3-way image classification set "datasets" from GitHub (MagnusHutters/EmbeddedProject); label vocabulary: bolt, screw, screw bolt.

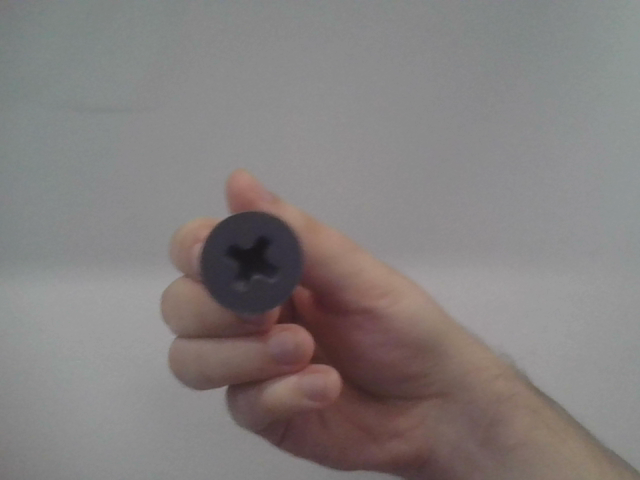
Label: screw

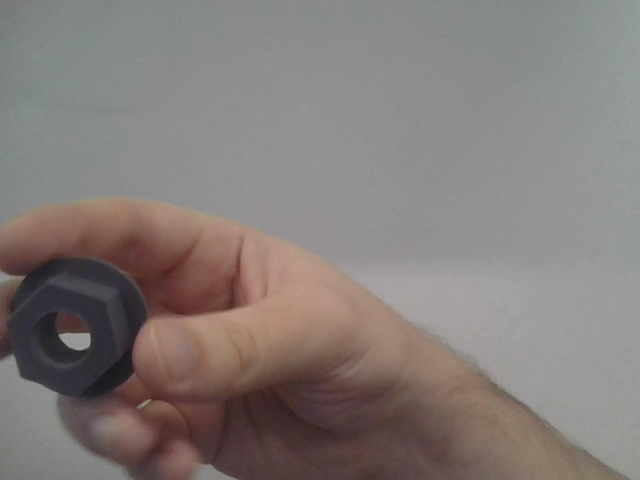
Label: bolt

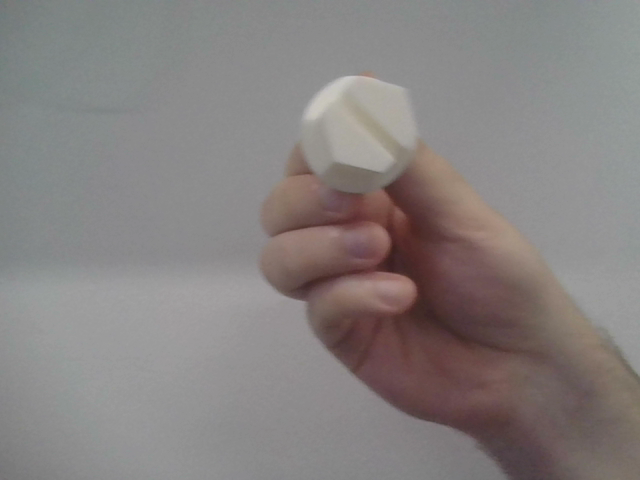
Label: screw bolt

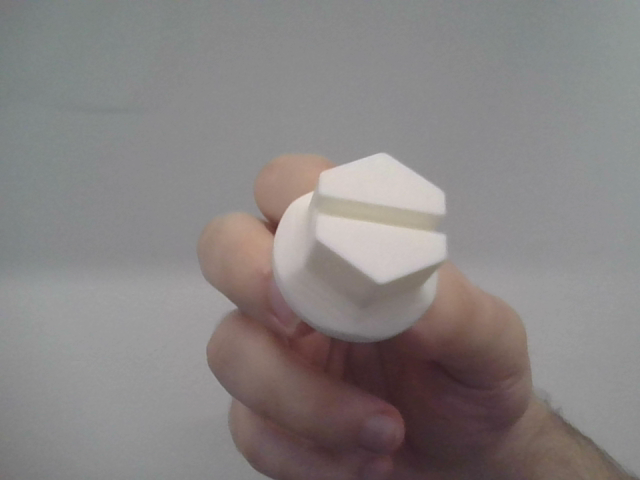
Label: screw bolt

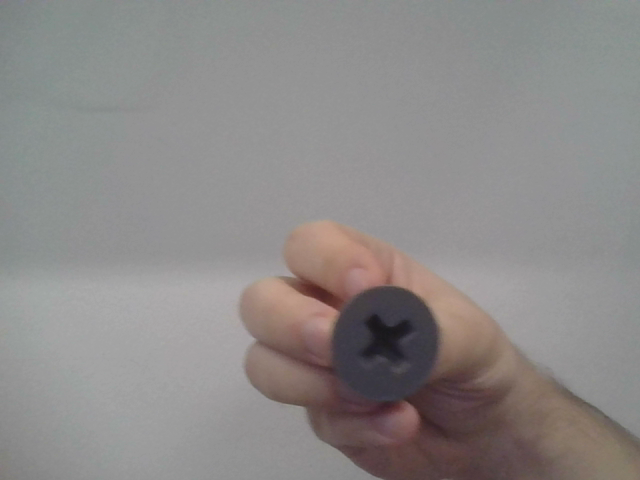
Label: screw

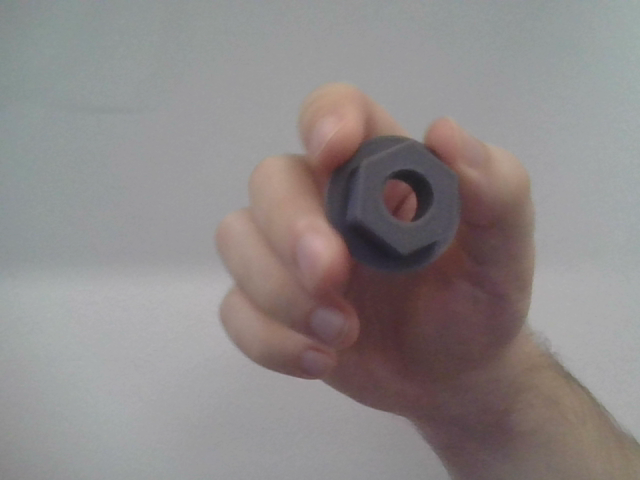
Label: bolt
